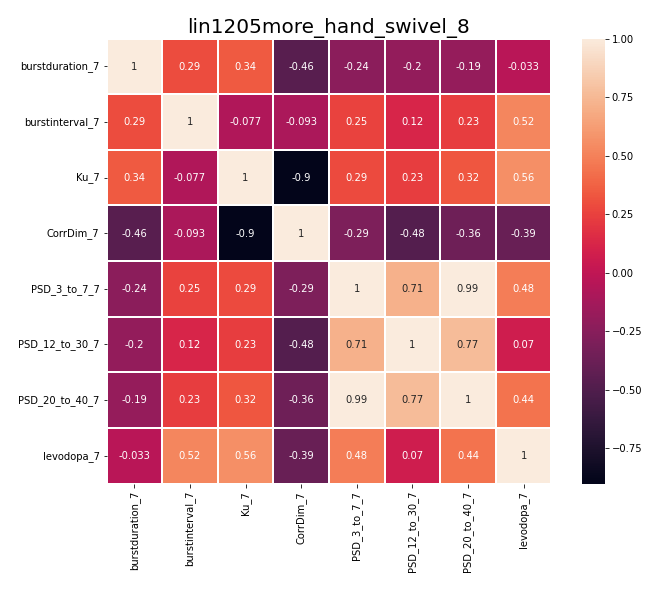

Data behind this chart, as committed beside it:
, burstduration_7, burstinterval_7, Ku_7, CorrDim_7, PSD_3_to_7_7, PSD_12_to_30_7, PSD_20_to_40_7, levodopa_7
burstduration_7, 1.0, 0.2923, 0.342, -0.4639, -0.2363, -0.1984, -0.1938, -0.03345
burstinterval_7, 0.2923, 1.0, -0.07656, -0.09348, 0.2506, 0.1214, 0.2276, 0.5245
Ku_7, 0.342, -0.07656, 1.0, -0.9018, 0.2852, 0.2286, 0.3249, 0.5598
CorrDim_7, -0.4639, -0.09348, -0.9018, 1.0, -0.293, -0.4835, -0.3623, -0.3949
PSD_3_to_7_7, -0.2363, 0.2506, 0.2852, -0.293, 1.0, 0.7134, 0.9947, 0.4819
PSD_12_to_30_7, -0.1984, 0.1214, 0.2286, -0.4835, 0.7134, 1.0, 0.7689, 0.07017
PSD_20_to_40_7, -0.1938, 0.2276, 0.3249, -0.3623, 0.9947, 0.7689, 1.0, 0.4418
levodopa_7, -0.03345, 0.5245, 0.5598, -0.3949, 0.4819, 0.07017, 0.4418, 1.0
